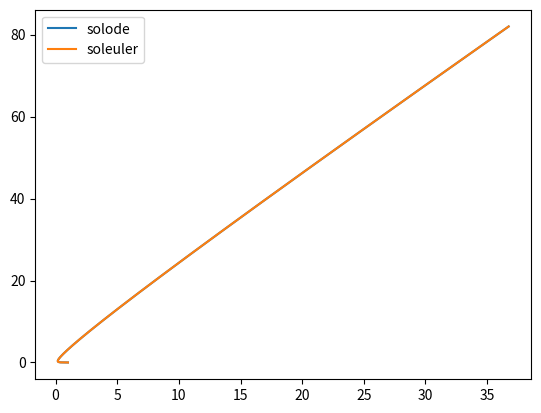
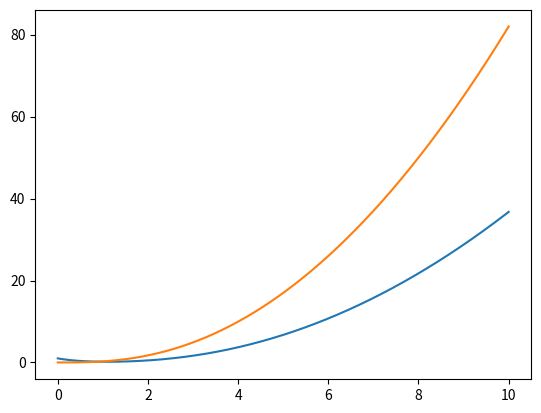

These charts were generated, in order, by the following Python code:
import numpy as np
import matplotlib.pyplot as plt
from scipy.integrate import odeint

def f(x, t):
    u = x[0]
    v = x[1]
    f1 = v - 2*u
    f2 = t**2 - v
    return np.array([f1, f2])


x0 = 1
y0 = 0

X0 = [x0, y0]
t = np.linspace(0, 10, 1000)
h = t[1] - t[0]
solode = odeint(f, X0, t)

u = solode[:, 0]
v = solode[:, 1]

u_euler = np.zeros(solode.shape)
u_euler[0] = X0
for i in np.arange(t.shape[0] - 1):
    u_euler[i + 1] = u_euler[i] + h*f(u_euler[i], t[i])


plt.figure()
plt.plot(u, v, label = 'solode')
plt.plot(u_euler[:, 0], u_euler[:, 1], label = 'soleuler')
plt.legend(loc=0)


plt.figure()
plt.plot(t, u)
plt.plot(t, v)

plt.show()

